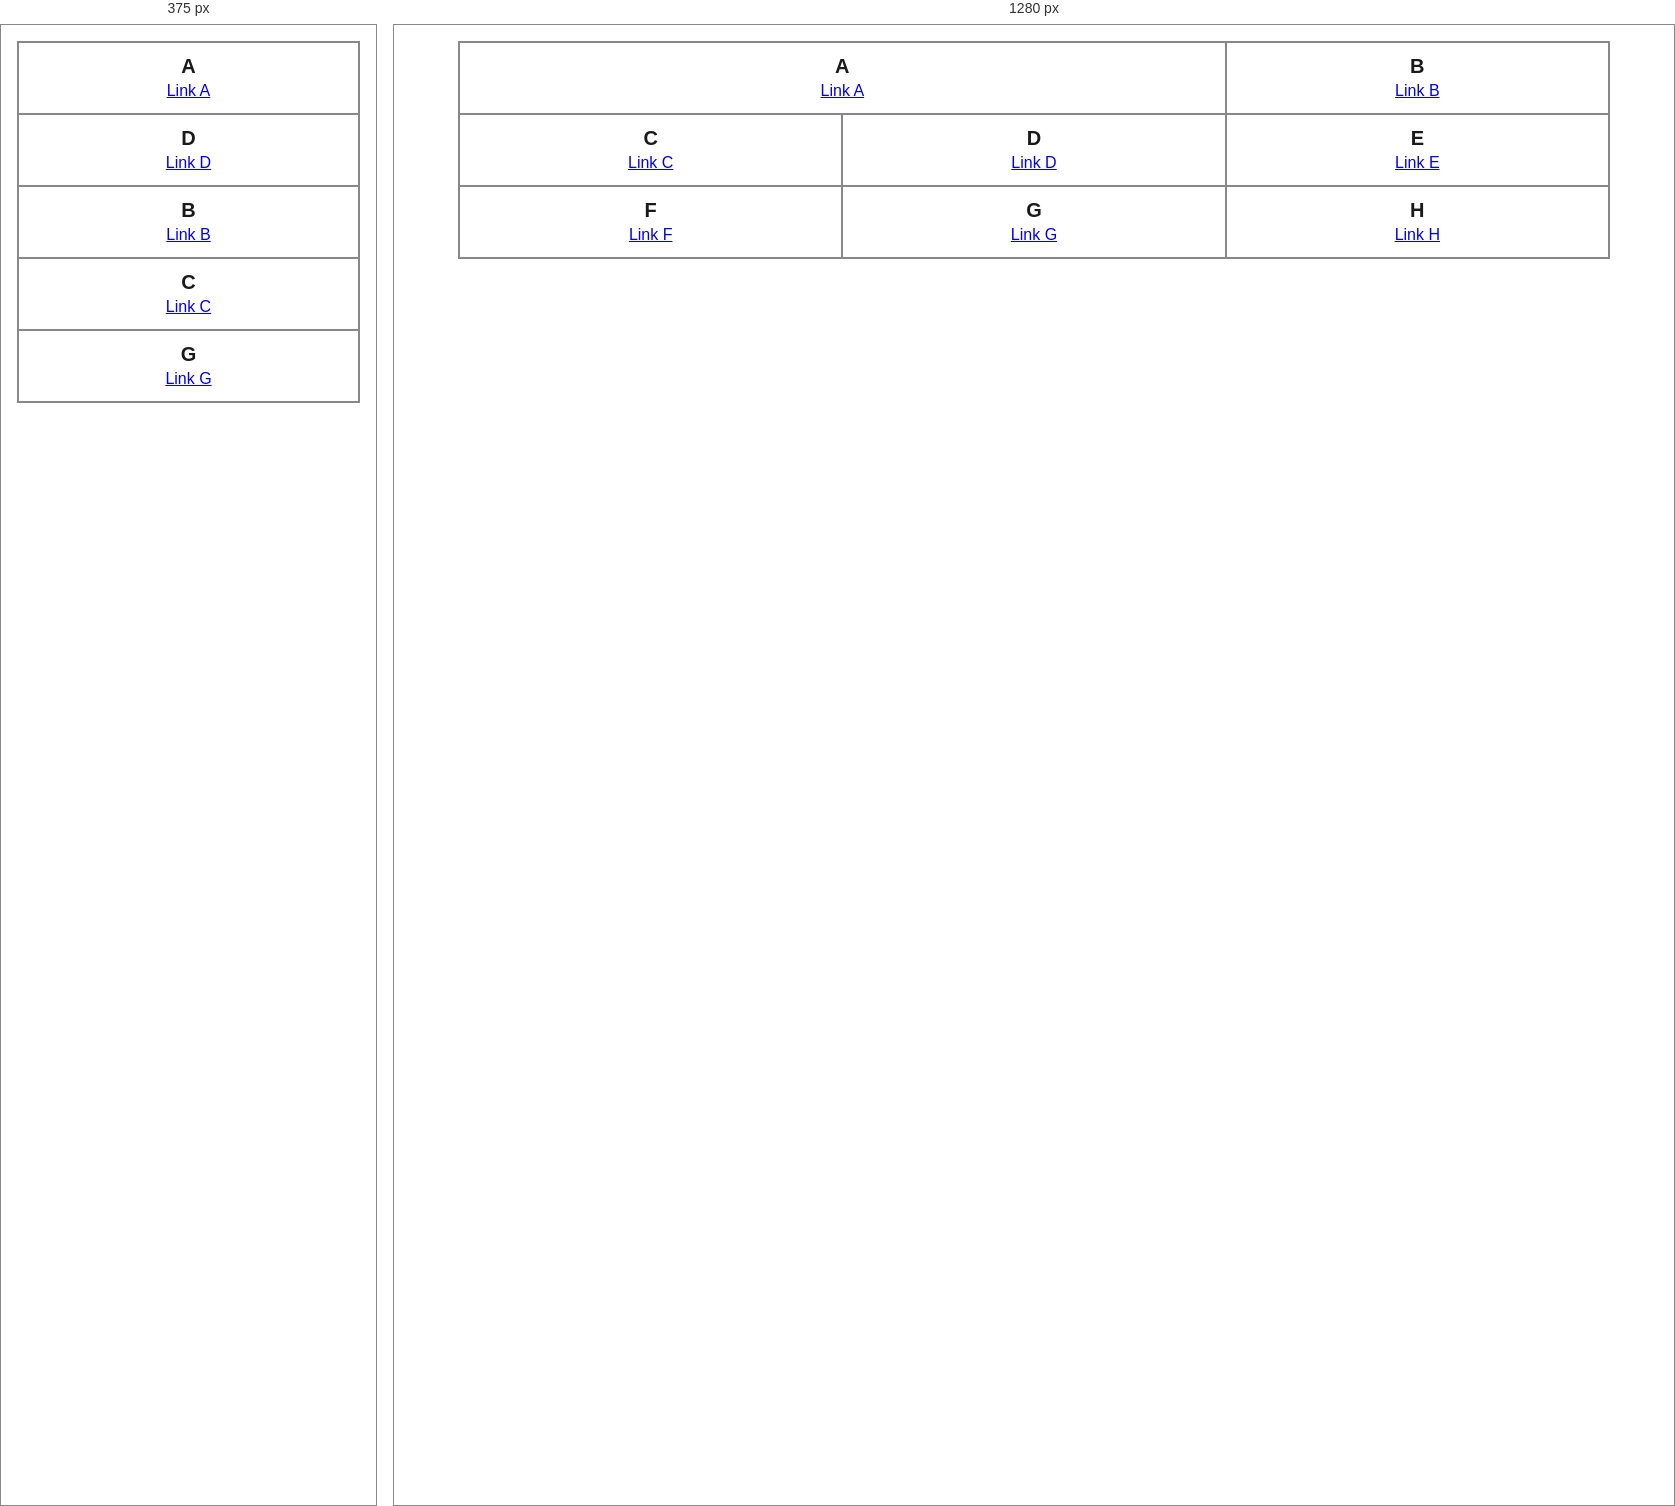
Rendered at 375 px and 1280 px, left to right.

<!-- file: index.html -->
<!doctype html>
<html lang="en">
<head>
  <meta charset="utf-8">
  <meta name="viewport" content="width=device-width, initial-scale=1">
  <title>Q4 – Responsive grid layout</title>
  <link rel="stylesheet" href="styles.css">
</head>
<body>
  <main class="layout">
    <!--
      Source order is A–H: the logical reading order, which keyboard users and
      screen readers follow. CSS only changes the visual placement.
    -->
    <section class="box a" aria-labelledby="h-a"><h2 id="h-a">A</h2><p><a href="#a">Link A</a></p></section>
    <section class="box b" aria-labelledby="h-b"><h2 id="h-b">B</h2><p><a href="#b">Link B</a></p></section>
    <section class="box c" aria-labelledby="h-c"><h2 id="h-c">C</h2><p><a href="#c">Link C</a></p></section>
    <section class="box d" aria-labelledby="h-d"><h2 id="h-d">D</h2><p><a href="#d">Link D</a></p></section>
    <section class="box e" aria-labelledby="h-e"><h2 id="h-e">E</h2><p><a href="#e">Link E</a></p></section>
    <section class="box f" aria-labelledby="h-f"><h2 id="h-f">F</h2><p><a href="#f">Link F</a></p></section>
    <section class="box g" aria-labelledby="h-g"><h2 id="h-g">G</h2><p><a href="#g">Link G</a></p></section>
    <section class="box h" aria-labelledby="h-h"><h2 id="h-h">H</h2><p><a href="#h">Link H</a></p></section>
  </main>
</body>
</html>


/* @media block from styles.css */
@media (min-width: 48em) {
  .layout {
    grid-template-columns: repeat(3, 1fr);
    grid-template-areas:
      "a a b"
      "c d e"
      "f g h";
  }

  .e,
  .f,
  .h {
    display: block;
  }
}